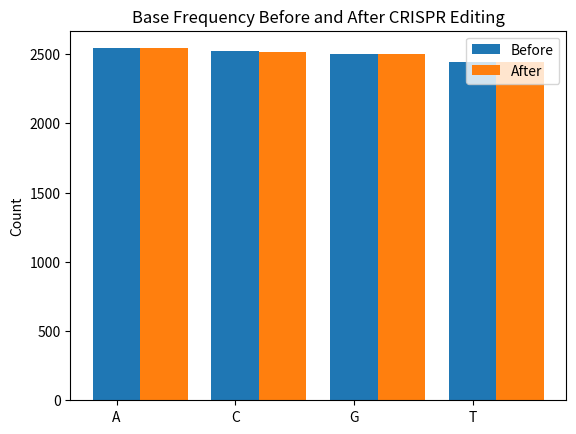

This chart was generated by the following Python code:
import random
import string
import matplotlib.pyplot as plt

# شبیه‌سازی رشته DNA مصنوعی و ویرایش کریسپر متناسب با پروژه نوروسایبرنتیک تو

# تولید رشته DNA فرضی (10000 نوکلئوتید)
def generate_dna_sequence(length=10000):
    return ''.join(random.choices('ACGT', k=length))

# موقعیت‌های هدف ویرایش (gene editing sites)
edit_sites = [1500, 3200, 5800, 7700]

# عملکرد ویرایشگر کریسپر — برش و جایگزینی نوکلئوتید
def crispr_edit(dna_seq, sites, new_base='G'):
    dna_list = list(dna_seq)
    for site in sites:
        original_base = dna_list[site]
        dna_list[site] = new_base
        print(f'Edited site {site}: {original_base} → {new_base}')
    return ''.join(dna_list)

# اجرای شبیه‌سازی
dna_seq = generate_dna_sequence()
edited_dna_seq = crispr_edit(dna_seq, edit_sites)

# شمارش فراوانی نوکلئوتیدها قبل و بعد از ویرایش
def count_bases(dna_seq):
    return {base: dna_seq.count(base) for base in 'ACGT'}

counts_before = count_bases(dna_seq)
counts_after = count_bases(edited_dna_seq)

# نمایش تغییرات فراوانی نوکلئوتید
labels = ['A', 'C', 'G', 'T']
x = range(len(labels))
plt.bar(x, [counts_before[b] for b in labels], width=0.4, label='Before', align='center')
plt.bar([i+0.4 for i in x], [counts_after[b] for b in labels], width=0.4, label='After', align='center')
plt.xticks(x, labels)
plt.ylabel('Count')
plt.title('Base Frequency Before and After CRISPR Editing')
plt.legend()
plt.show()
